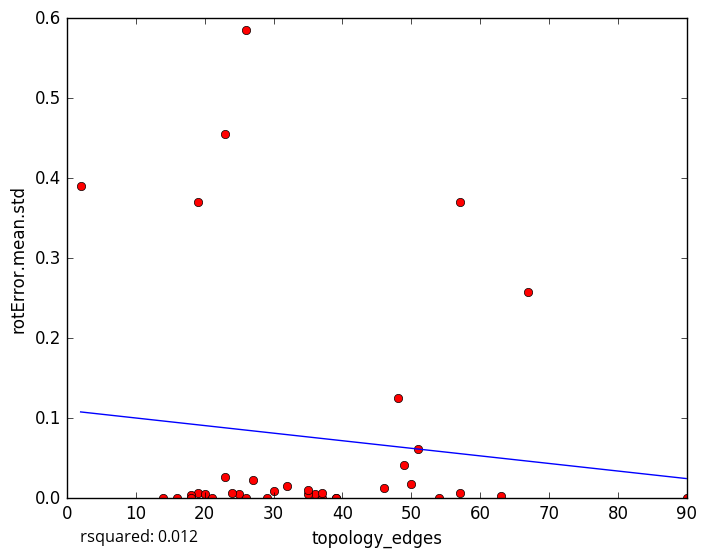

Source data for this figure (header and first rows):
topology_edges, rotError.mean.std
36, 0.005571
35, 0.005774
19, 0.006121
25, 0.005801
35, 0.01044
39, 0.0
57, 0.007164
18, 0.004242
23, 0.4548
26, 0.5853
37, 0.0
37, 0.005927
54, 0.0
20, 0.004937
18, 0.000363
21, 1e-05
27, 0.02323
26, 0.0
46, 0.01257
39, 0.0
63, 0.002974
30, 0.009404
50, 0.0173
2, 0.3899
14, 0.0
19, 0.3708
32, 0.01548
49, 0.04147
67, 0.258
23, 0.02646
29, 0.0
51, 0.062
57, 0.37
16, 0.0
48, 0.1258
90, 0.0
24, 0.006535
5-Fold RMSE:, 0.2666, 0.1458, 0.08541, 0.1172, 0.1172
Average 5-Fold RMSE:, 0.1535
5-Fold rsquared:, -0.4675, -0.1306, -1.018, -0.05412, -0.05412
Average 5-Fold rsquared:, -0.3272
